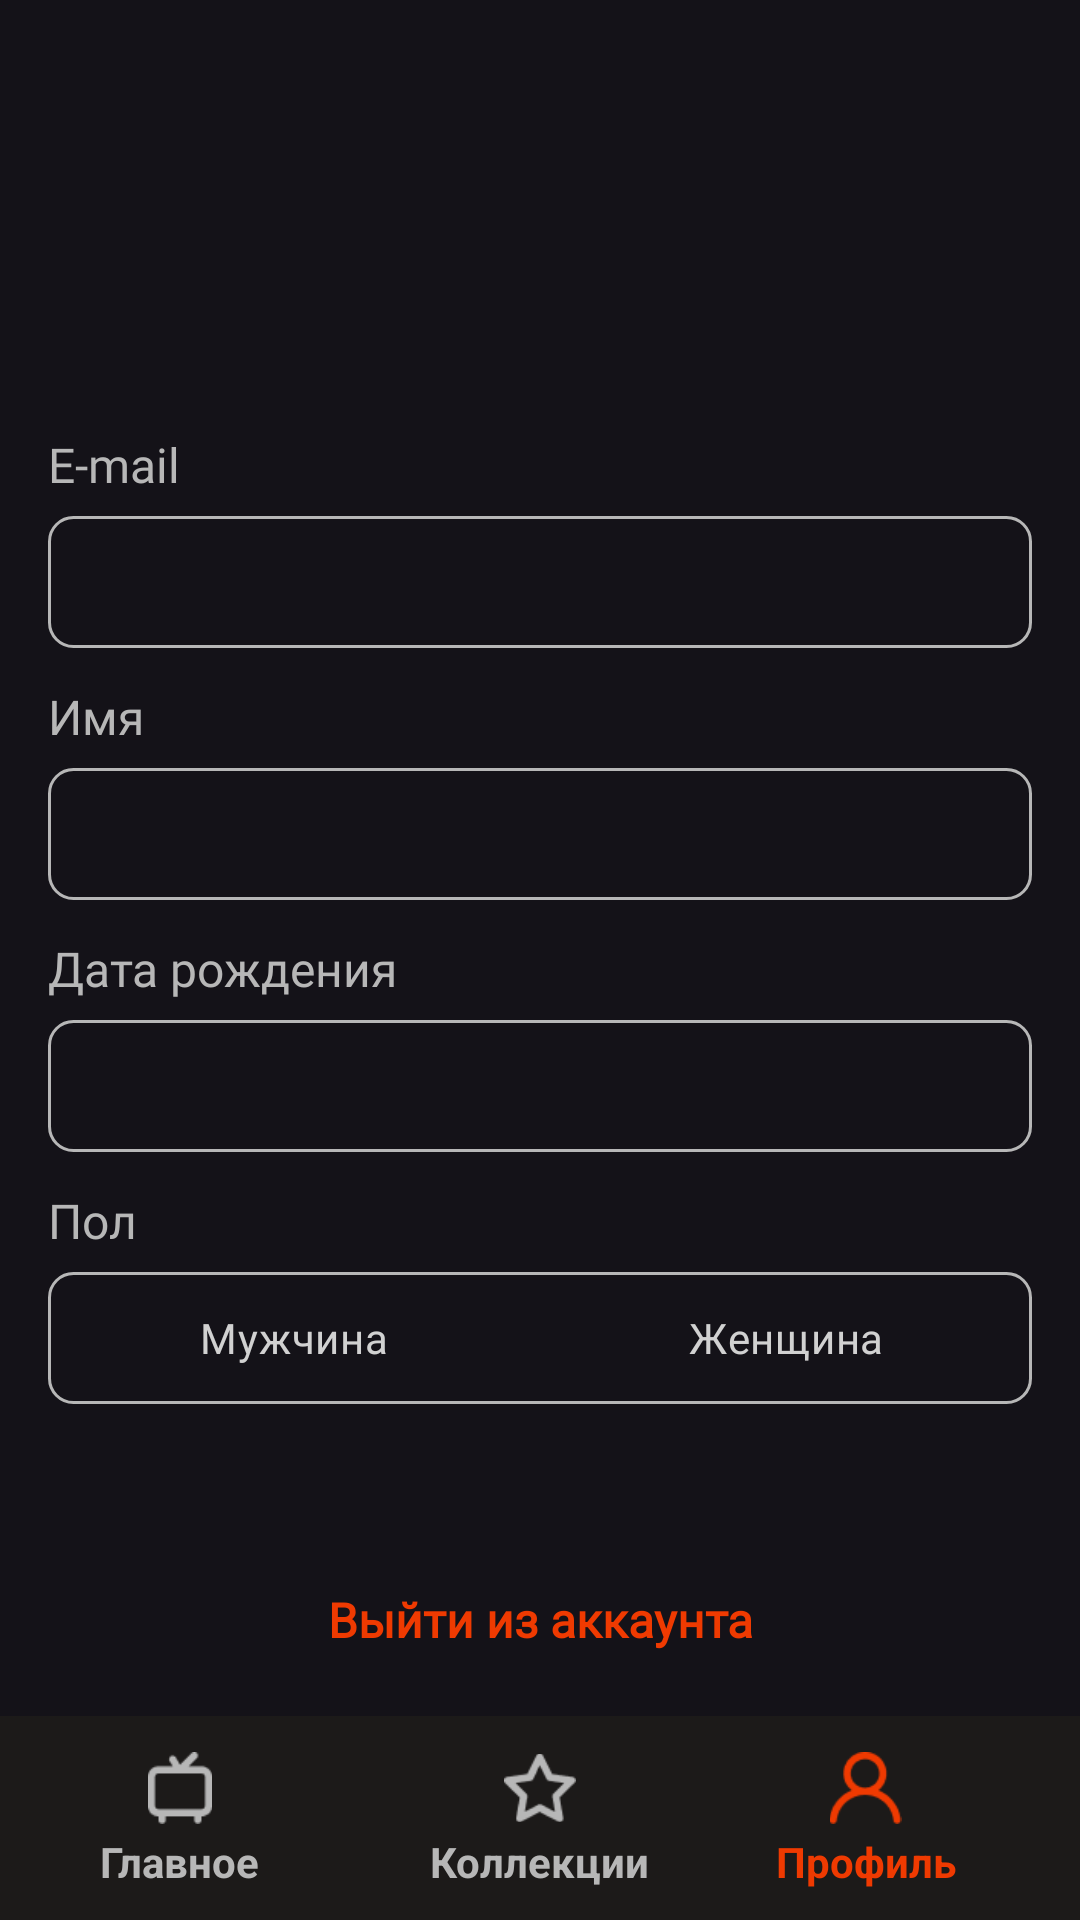

The Android layout XML behind this screen, and the referenced resources:
<!-- AndroidManifest.xml: application theme Theme.MovieCatalog -->
<!-- res/layout/profile_screen.xml -->
<?xml version="1.0" encoding="utf-8"?>
<androidx.constraintlayout.widget.ConstraintLayout xmlns:android="http://schemas.android.com/apk/res/android"
    xmlns:app="http://schemas.android.com/apk/res-auto"
    xmlns:tools="http://schemas.android.com/tools"
    android:layout_width="match_parent"
    android:layout_height="match_parent">

    <ImageView
        android:id="@+id/avatar_profile"
        android:layout_width="88dp"
        android:layout_height="88dp"
        android:clickable="true"
        app:layout_constraintStart_toStartOf="parent"
        app:layout_constraintTop_toTopOf="parent"
        android:layout_marginTop="40dp"
        android:layout_marginStart="16dp"/>

    <TextView
        android:id="@+id/user_name_profile"
        android:layout_width="0dp"
        android:layout_height="88dp"
        android:layout_marginTop="40dp"
        android:layout_marginStart="16dp"
        android:layout_marginEnd="16dp"
        android:gravity="center_vertical"
        android:textSize="24sp"
        android:textColor="@color/white"
        android:textFontWeight="700"
        android:fontFamily="@font/sf_pro_text_regular"
        app:layout_constraintEnd_toEndOf="parent"
        app:layout_constraintStart_toEndOf="@+id/avatar_profile"
        app:layout_constraintTop_toTopOf="parent" />

    <TextView
        android:id="@+id/email"
        android:layout_width="0dp"
        android:layout_height="wrap_content"
        android:layout_marginTop="144dp"
        android:layout_marginStart="16dp"
        android:text="@string/email_profile"
        android:fontFamily="@font/ibm_plex_sans_medium"
        android:textColor="@color/gray"
        android:textSize="16sp"
        app:layout_constraintStart_toStartOf="parent"
        app:layout_constraintTop_toTopOf="parent" />

    <EditText
        android:id="@+id/user_email"
        android:layout_width="0dp"
        android:layout_height="44dp"
        android:layout_marginLeft="16dp"
        android:layout_marginTop="172dp"
        android:layout_marginRight="16dp"
        android:background="@drawable/authorization_border"
        android:ems="10"
        android:focusable="false"
        android:fontFamily="@font/ibm_plex_sans_regular"
        android:textSize="14sp"
        android:paddingStart="16dp"
        android:paddingTop="13dp"
        android:paddingEnd="16dp"
        android:paddingBottom="13dp"
        android:textColor="@color/accent"
        app:layout_constraintEnd_toEndOf="parent"
        app:layout_constraintStart_toStartOf="parent"
        app:layout_constraintTop_toTopOf="parent" />

    <TextView
        android:id="@+id/name"
        android:layout_width="0dp"
        android:layout_height="wrap_content"
        android:layout_marginTop="228dp"
        android:layout_marginStart="16dp"
        android:text="@string/name"
        android:fontFamily="@font/ibm_plex_sans_medium"
        android:textColor="@color/gray"
        android:textSize="16sp"
        app:layout_constraintStart_toStartOf="parent"
        app:layout_constraintTop_toTopOf="parent" />

    <EditText
        android:id="@+id/user_name"
        android:layout_width="0dp"
        android:layout_height="44dp"
        android:layout_marginLeft="16dp"
        android:layout_marginTop="256dp"
        android:layout_marginRight="16dp"
        android:background="@drawable/authorization_border"
        android:ems="10"
        android:focusable="false"
        android:fontFamily="@font/ibm_plex_sans_regular"
        android:textSize="14sp"
        android:paddingStart="16dp"
        android:paddingTop="13dp"
        android:paddingEnd="16dp"
        android:paddingBottom="13dp"
        android:textColor="@color/accent"
        app:layout_constraintEnd_toEndOf="parent"
        app:layout_constraintStart_toStartOf="parent"
        app:layout_constraintTop_toTopOf="parent" />

    <TextView
        android:id="@+id/birth_date"
        android:layout_width="0dp"
        android:layout_height="wrap_content"
        android:layout_marginTop="312dp"
        android:layout_marginStart="16dp"
        android:text="@string/birth_date"
        android:fontFamily="@font/ibm_plex_sans_medium"
        android:textColor="@color/gray"
        android:textSize="16sp"
        app:layout_constraintStart_toStartOf="parent"
        app:layout_constraintTop_toTopOf="parent" />

    <EditText
        android:id="@+id/user_birth_date"
        android:layout_width="0dp"
        android:layout_height="44dp"
        android:layout_marginLeft="16dp"
        android:layout_marginTop="340dp"
        android:layout_marginRight="16dp"
        android:background="@drawable/authorization_border"
        android:ems="10"
        android:focusable="false"
        android:fontFamily="@font/ibm_plex_sans_regular"
        android:textSize="14sp"
        android:paddingStart="16dp"
        android:paddingTop="13dp"
        android:paddingEnd="16dp"
        android:paddingBottom="13dp"
        android:textColor="@color/accent"
        app:layout_constraintEnd_toEndOf="parent"
        app:layout_constraintStart_toStartOf="parent"
        app:layout_constraintTop_toTopOf="parent" />

    <TextView
        android:id="@+id/gender"
        android:layout_width="0dp"
        android:layout_height="wrap_content"
        android:layout_marginTop="396dp"
        android:layout_marginStart="16dp"
        android:text="@string/gender"
        android:fontFamily="@font/ibm_plex_sans_medium"
        android:textColor="@color/gray"
        android:textSize="16sp"
        app:layout_constraintStart_toStartOf="parent"
        app:layout_constraintTop_toTopOf="parent" />

    <RadioGroup
        android:id="@+id/gender_selector"
        android:layout_width="0dp"
        android:layout_height="44dp"
        android:layout_marginTop="424dp"
        android:layout_marginLeft="16dp"
        android:layout_marginRight="16dp"
        android:background="@drawable/gender_selector_background"
        android:divider="@drawable/gender_divider"
        android:orientation="horizontal"
        android:showDividers="middle"
        app:layout_constraintEnd_toEndOf="parent"
        app:layout_constraintStart_toStartOf="parent"
        app:layout_constraintTop_toTopOf="parent">

        <RadioButton
            android:id="@+id/male"
            android:layout_width="0dp"
            android:layout_height="match_parent"
            android:layout_weight="1"
            android:background="@drawable/gender_left_selector"
            android:fontFamily="@font/ibm_plex_sans_regular"
            android:button="@null"
            android:clickable="false"
            android:gravity="center"
            android:text="@string/male"
            android:textColor="@color/gray_faded"
            android:textSize="14sp" />

        <RadioButton
            android:id="@+id/female"
            android:layout_width="0dp"
            android:layout_height="match_parent"
            android:layout_weight="1"
            android:background="@drawable/gender_right_selector"
            android:fontFamily="@font/ibm_plex_sans_regular"
            android:button="@null"
            android:clickable="false"
            android:gravity="center"
            android:text="@string/female"
            android:textColor="@color/gray_faded"
            android:textSize="14sp" />
    </RadioGroup>

    <TextView
        android:id="@+id/logout"
        android:layout_width="0dp"
        android:layout_height="32dp"
        android:background="@drawable/authorization_button"
        android:text="@string/logout"
        android:textColor="@color/accent"
        android:textStyle="bold"
        android:textSize="16sp"
        android:fontFamily="@font/ibm_plex_sans_medium"
        android:gravity="center"
        android:layout_marginLeft="16dp"
        android:layout_marginRight="16dp"
        android:layout_marginBottom="84dp"
        android:paddingStart="16dp"
        android:paddingEnd="16dp"
        app:layout_constraintStart_toStartOf="parent"
        app:layout_constraintEnd_toEndOf="parent"
        app:layout_constraintBottom_toBottomOf="parent" />

    <View
        android:id="@+id/view"
        android:layout_width="0dp"
        android:layout_height="68dp"
        android:background="@color/bottom_panel"
        app:layout_constraintBottom_toBottomOf="parent"
        app:layout_constraintEnd_toEndOf="parent"
        app:layout_constraintStart_toStartOf="parent" />

    <ImageView
        android:id="@+id/profile_screen_tv"
        android:layout_width="24dp"
        android:layout_height="24dp"
        android:clickable="true"
        app:layout_constraintBottom_toBottomOf="parent"
        app:layout_constraintStart_toStartOf="parent"
        android:layout_marginStart="48dp"
        android:layout_marginBottom="32dp"
        app:tint="@color/gray"
        app:srcCompat="@drawable/bottom_panel_tv" />

    <TextView
        android:id="@+id/main_text_in_profile_screen"
        android:layout_width="wrap_content"
        android:layout_height="wrap_content"
        android:clickable="true"
        android:gravity="center_vertical"
        android:text="@string/main"
        android:textColor="@color/gray"
        android:textSize="14sp"
        android:textStyle="bold"
        app:layout_constraintBottom_toBottomOf="parent"
        app:layout_constraintEnd_toEndOf="@+id/profile_screen_tv"
        app:layout_constraintStart_toStartOf="@+id/profile_screen_tv"
        android:layout_marginBottom="10dp"/>

    <ImageView
        android:id="@+id/profile_screen_star"
        android:layout_width="0dp"
        android:layout_height="24dp"
        android:clickable="true"
        android:layout_marginBottom="32dp"
        app:layout_constraintBottom_toBottomOf="parent"
        app:layout_constraintEnd_toEndOf="parent"
        app:layout_constraintStart_toStartOf="parent"
        app:srcCompat="@drawable/bottom_panel_star"
        android:layout_marginStart="168dp"
        android:layout_marginEnd="168dp"
        app:tint="@color/gray" />

    <TextView
        android:id="@+id/star_text_in_main_screen"
        android:layout_width="wrap_content"
        android:layout_height="wrap_content"
        android:clickable="true"
        android:layout_marginBottom="10dp"
        android:gravity="center_vertical"
        android:text="@string/collections"
        android:textColor="@color/gray"
        android:textSize="14sp"
        android:textStyle="bold"
        app:layout_constraintBottom_toBottomOf="@+id/view"
        app:layout_constraintEnd_toEndOf="@+id/profile_screen_star"
        app:layout_constraintStart_toStartOf="@+id/profile_screen_star" />

    <ImageView
        android:id="@+id/profile_screen_profile"
        android:layout_width="0dp"
        android:layout_height="24dp"
        android:clickable="true"
        android:layout_marginBottom="32dp"
        android:layout_marginEnd="48dp"
        app:layout_constraintBottom_toBottomOf="parent"
        app:layout_constraintEnd_toEndOf="parent"
        app:srcCompat="@drawable/bottom_panel_profile"
        app:tint="@color/accent" />

    <TextView
        android:id="@+id/profile_text_in_profile_screen"
        android:layout_width="wrap_content"
        android:layout_height="wrap_content"
        android:clickable="true"
        android:layout_marginBottom="10dp"
        android:gravity="center_vertical"
        android:text="@string/profile"
        android:textColor="@color/accent"
        android:textSize="14sp"
        android:textStyle="bold"
        app:layout_constraintBottom_toBottomOf="@+id/view"
        app:layout_constraintEnd_toEndOf="@+id/profile_screen_profile"
        app:layout_constraintStart_toStartOf="@+id/profile_screen_profile" />

</androidx.constraintlayout.widget.ConstraintLayout>
<!-- resources referenced by this layout -->
<resources>
  <color name="accent">#EF3A01</color>
  <color name="bottom_panel">#1C1A19</color>
  <color name="gray">#B7B7B7</color>
  <color name="gray_faded">#D1D1D1</color>
  <color name="white">#FFFFFFFF</color>
  <!-- drawable authorization_border (drawable) -->
  <?xml version="1.0" encoding="utf-8"?>
  <shape xmlns:android="http://schemas.android.com/apk/res/android"
      android:shape="rectangle">
  
      <solid android:color="@android:color/transparent" />
  
      <stroke
          android:width="1dp"
          android:color="@color/gray" />
  
      <corners android:radius="8dp" />
  </shape>
  <!-- drawable bottom_panel_profile: png bitmap (drawable, 847 bytes) -->
  <!-- drawable bottom_panel_star: png bitmap (drawable, 785 bytes) -->
  <!-- drawable bottom_panel_tv: png bitmap (drawable, 509 bytes) -->
  <!-- drawable gender_left_selector (drawable) -->
  <selector xmlns:android="http://schemas.android.com/apk/res/android">
      <item android:state_checked="true">
          <shape android:shape="rectangle">
              <solid android:color="@color/accent" />
              <corners android:topLeftRadius="8dp" android:bottomLeftRadius="8dp" />
          </shape>
      </item>
  </selector>
  <!-- drawable gender_right_selector (drawable) -->
  <selector xmlns:android="http://schemas.android.com/apk/res/android">
      <item android:state_checked="true">
          <shape android:shape="rectangle">
              <solid android:color="@color/accent" />
              <corners android:topRightRadius="8dp" android:bottomRightRadius="8dp" />
          </shape>
      </item>
  </selector>
  <!-- drawable gender_selector_background (drawable) -->
  <shape xmlns:android="http://schemas.android.com/apk/res/android"
      android:shape="rectangle">
      <stroke
          android:width="1dp"
          android:color="@color/gray" />
      <corners android:radius="8dp" />
  </shape>
  <string name="birth_date">Дата рождения</string>
  <string name="collections">Коллекции</string>
  <string name="email_profile">E-mail</string>
  <string name="female">Женщина</string>
  <string name="gender">Пол</string>
  <string name="logout">Выйти из аккаунта</string>
  <string name="main">Главное</string>
  <string name="male">Мужчина</string>
  <string name="name">Имя</string>
  <string name="profile">Профиль</string>
  <style name="Theme.MovieCatalog" parent="Base.Theme.MovieCatalog" />
  <style name="Base.Theme.MovieCatalog" parent="Theme.Material3.Dark.NoActionBar">
          <item name="materialCalendarTheme">@style/ThemeOverlay.MovieCatalog.DatePicker</item>
      </style>
  <style name="ThemeOverlay.MovieCatalog.DatePicker" parent="ThemeOverlay.Material3.MaterialCalendar">
          <item name="colorPrimary">@color/accent</item>
          <item name="colorOnPrimary">@color/white</item>
          <item name="colorOnSurface">@color/white</item>
          <item name="android:colorBackground">@color/date_picker_background</item>
      </style>
  <color name="date_picker_background">#1C1C1E</color>
</resources>
